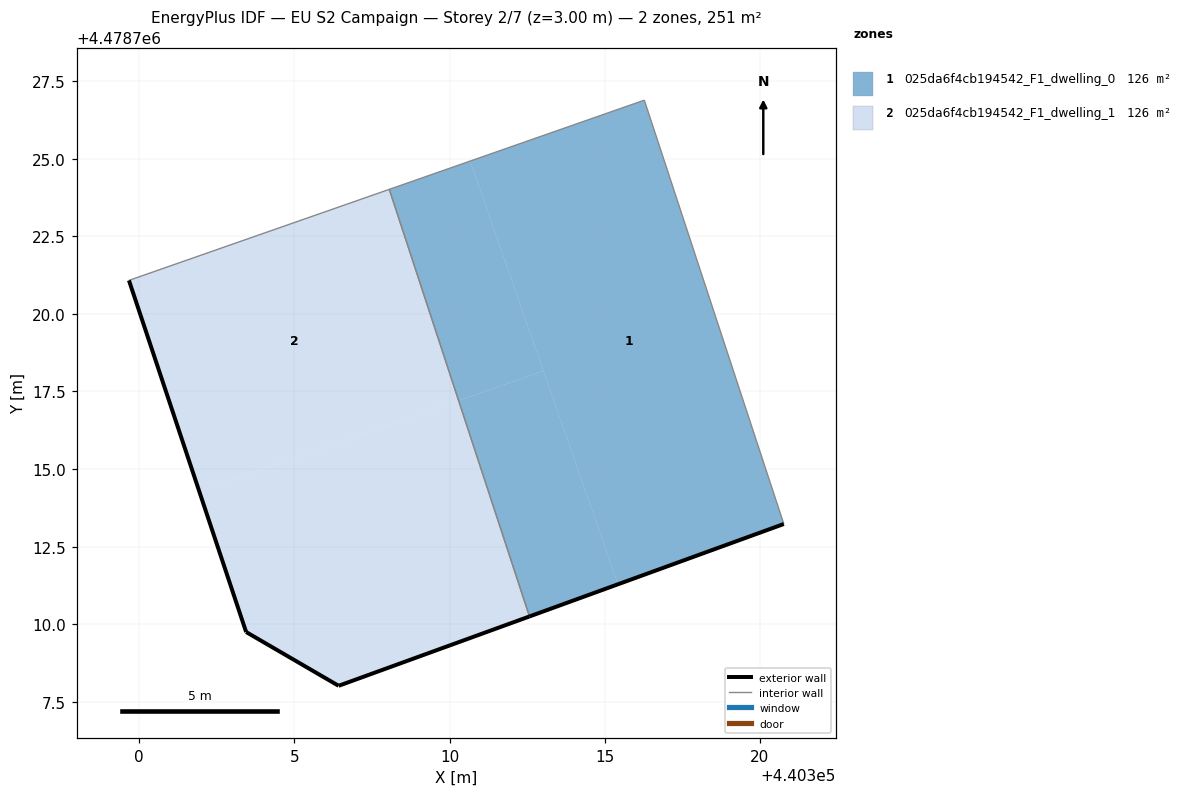
=== STOREY PLAN SPEC (per zone: floor XY polygon, exterior-wall plan segments, windows/doors) ===
zone 1: 025da6f4cb194542_F1_dwelling_0  (125.7 m²)
  floor: (440320.77, 4478713.23) (440316.28, 4478726.88) (440310.66, 4478724.92) (440315.43, 4478711.29)
  floor: (440313.03, 4478718.16) (440310.66, 4478724.92) (440308.06, 4478724.01) (440310.29, 4478717.20)
  floor: (440315.43, 4478711.29) (440313.03, 4478718.16) (440310.29, 4478717.20) (440312.58, 4478710.25)
  exterior wall: (440320.77, 4478713.23) – (440312.58, 4478710.25)  [8.7 m]
  interior walls: 3
zone 2: 025da6f4cb194542_F1_dwelling_1  (125.7 m²)
  floor: (440310.29, 4478717.20) (440308.06, 4478724.01) (440299.67, 4478721.08) (440301.93, 4478714.28)
  floor: (440312.58, 4478710.25) (440310.29, 4478717.20) (440301.93, 4478714.28) (440303.45, 4478709.75) (440306.42, 4478708.01)
  exterior wall: (440312.58, 4478710.25) – (440306.42, 4478708.01)  [6.5 m]
  exterior wall: (440306.42, 4478708.01) – (440303.45, 4478709.75)  [3.4 m]
  exterior wall: (440303.45, 4478709.75) – (440299.67, 4478721.08)  [11.9 m]
  interior walls: 2

=== DERIVED (storey summary) ===
Building: EU S2 Campaign
Storey: 2 of 7  (floor level z = 3.00 m)
Storey gross floor area: 251.4 m²
Zones on this storey: 2
  - 025da6f4cb194542_F1_dwelling_0: floor 125.7 m²; exterior wall 8.7 m (26.2 m²); WWR 0.0%
  - 025da6f4cb194542_F1_dwelling_1: floor 125.7 m²; exterior wall 21.9 m (65.8 m²); WWR 0.0%
Zone adjacency (shared interzone walls):
  - 025da6f4cb194542_F1_dwelling_0 ↔ 025da6f4cb194542_F1_dwelling_1